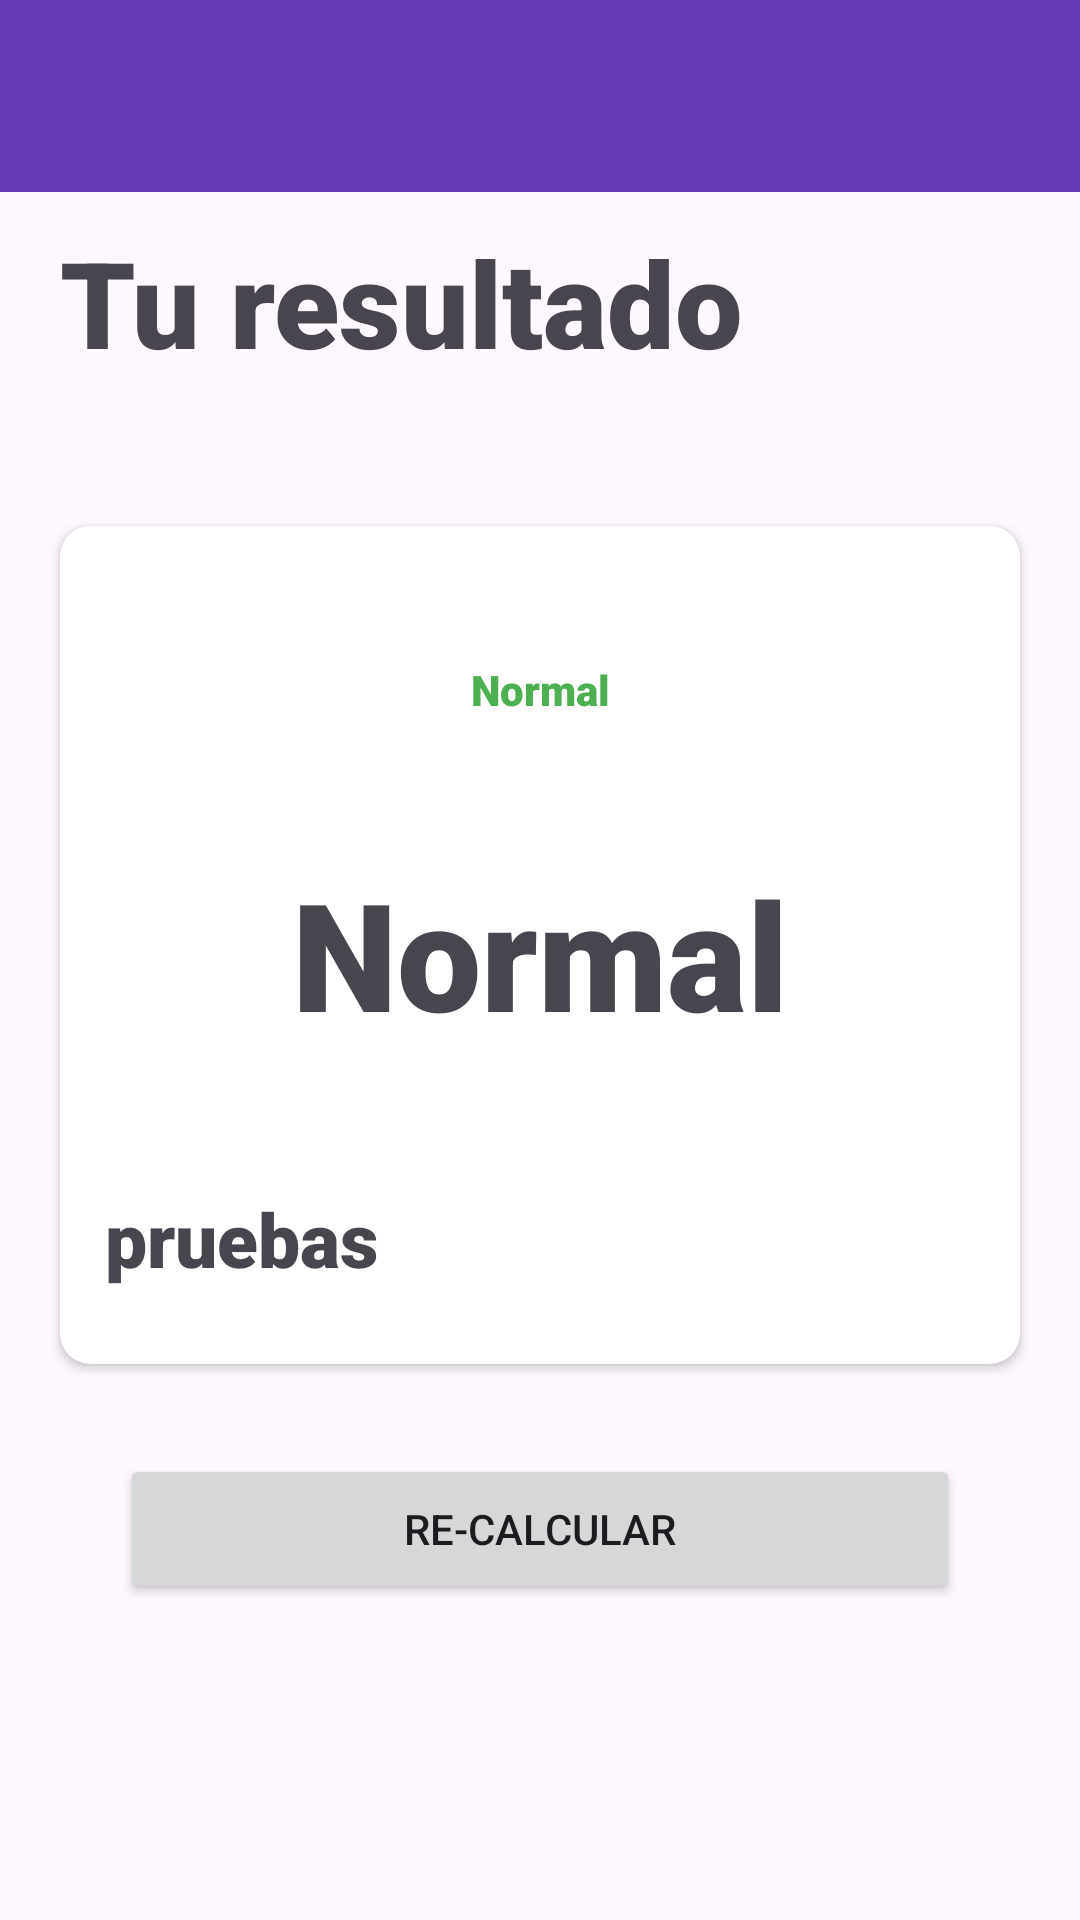

Reconstruct the res/layout file that produces this screen, plus the resources it refers to.
<!-- AndroidManifest.xml: application theme Theme.NewWidgetsIMC -->
<!-- res/layout/activity_resultado.xml -->
<?xml version="1.0" encoding="utf-8"?>
<androidx.coordinatorlayout.widget.CoordinatorLayout xmlns:android="http://schemas.android.com/apk/res/android"
    xmlns:app="http://schemas.android.com/apk/res-auto"
    xmlns:tools="http://schemas.android.com/tools"
    android:layout_width="match_parent"
    android:layout_height="match_parent"
    android:fitsSystemWindows="true"
    tools:context=".MainActivity">

    <com.google.android.material.appbar.AppBarLayout
        android:layout_width="match_parent"
        android:layout_height="wrap_content"
        android:background="#673AB7"
        android:fitsSystemWindows="true">

        <com.google.android.material.appbar.MaterialToolbar
            android:id="@+id/toolbar"
            android:layout_width="match_parent"
            android:layout_height="?attr/actionBarSize" />

    </com.google.android.material.appbar.AppBarLayout>

    <androidx.constraintlayout.widget.ConstraintLayout
        android:id="@+id/simbols"
        android:layout_width="match_parent"
        android:layout_height="match_parent"
        app:layout_behavior="@string/appbar_scrolling_view_behavior">

        <TextView
            android:id="@+id/resultadolabel"
            android:layout_width="match_parent"
            android:layout_height="wrap_content"
            android:text="Tu resultado"
            android:textSize="40dp"
            android:layout_marginTop="10dp"
            android:fontFamily="sans-serif-black"
            android:layout_marginLeft="20dp"
            app:layout_constraintTop_toTopOf="parent"/>
        <androidx.cardview.widget.CardView
            android:id="@+id/cardViewResult"
            android:layout_width="match_parent"
            android:layout_height="wrap_content"
            android:layout_marginStart="20dp"
            android:layout_marginEnd="20dp"
            android:layout_marginTop="48dp"
            app:cardCornerRadius="10dp"
            app:layout_constraintStart_toStartOf="parent"
            app:layout_constraintTop_toBottomOf="@id/resultadolabel"
            >

            <androidx.constraintlayout.widget.ConstraintLayout
                android:layout_width="match_parent"
                android:layout_height="wrap_content"
                android:layout_marginBottom="25dp">
                <TextView
                    android:id="@+id/estadolabel"
                    android:layout_width="match_parent"
                    android:layout_height="wrap_content"
                    android:layout_marginTop="45dp"
                    android:text="Normal"
                    android:fontFamily="sans-serif-black"
                    android:textColor="#4CAF50"
                    android:textAlignment="center"
                    app:layout_constraintTop_toTopOf="parent" />

                <TextView
                    android:id="@+id/resultadovalor"
                    android:layout_width="match_parent"
                    android:layout_height="wrap_content"
                    android:layout_marginTop="45dp"
                    android:text="Normal"
                    android:textSize="50dp"
                    android:fontFamily="sans-serif-black"
                    android:textAlignment="center"
                    app:layout_constraintTop_toBottomOf="@id/estadolabel" />

                <TextView
                    android:id="@+id/mensajeFinal"
                    android:layout_width="match_parent"
                    android:layout_height="wrap_content"
                    android:layout_marginTop="45dp"
                    android:text="pruebas"
                    android:textSize="25dp"
                    android:layout_marginLeft="15dp"
                    android:layout_marginRight="15dp"
                    android:fontFamily="sans-serif-black"
                    android:textAlignment="textStart"
                    android:layout_marginBottom="35dp"
                    app:layout_constraintTop_toBottomOf="@id/resultadovalor" />

            </androidx.constraintlayout.widget.ConstraintLayout>
        </androidx.cardview.widget.CardView>

        <Button
            android:id="@+id/recalcular"
            android:layout_width="match_parent"
            android:layout_height="50dp"
            android:layout_marginTop="30dp"
            android:layout_marginLeft="40dp"
            android:layout_marginRight="40dp"
            android:text="RE-CALCULAR"
            app:layout_constraintTop_toBottomOf="@id/cardViewResult"
            />

    </androidx.constraintlayout.widget.ConstraintLayout>


</androidx.coordinatorlayout.widget.CoordinatorLayout>
<!-- resources referenced by this layout -->
<resources>
  <style name="Theme.NewWidgetsIMC" parent="Base.Theme.NewWidgetsIMC" />
  <style name="Base.Theme.NewWidgetsIMC" parent="Theme.Material3.DayNight.NoActionBar">
          
          
      </style>
</resources>
